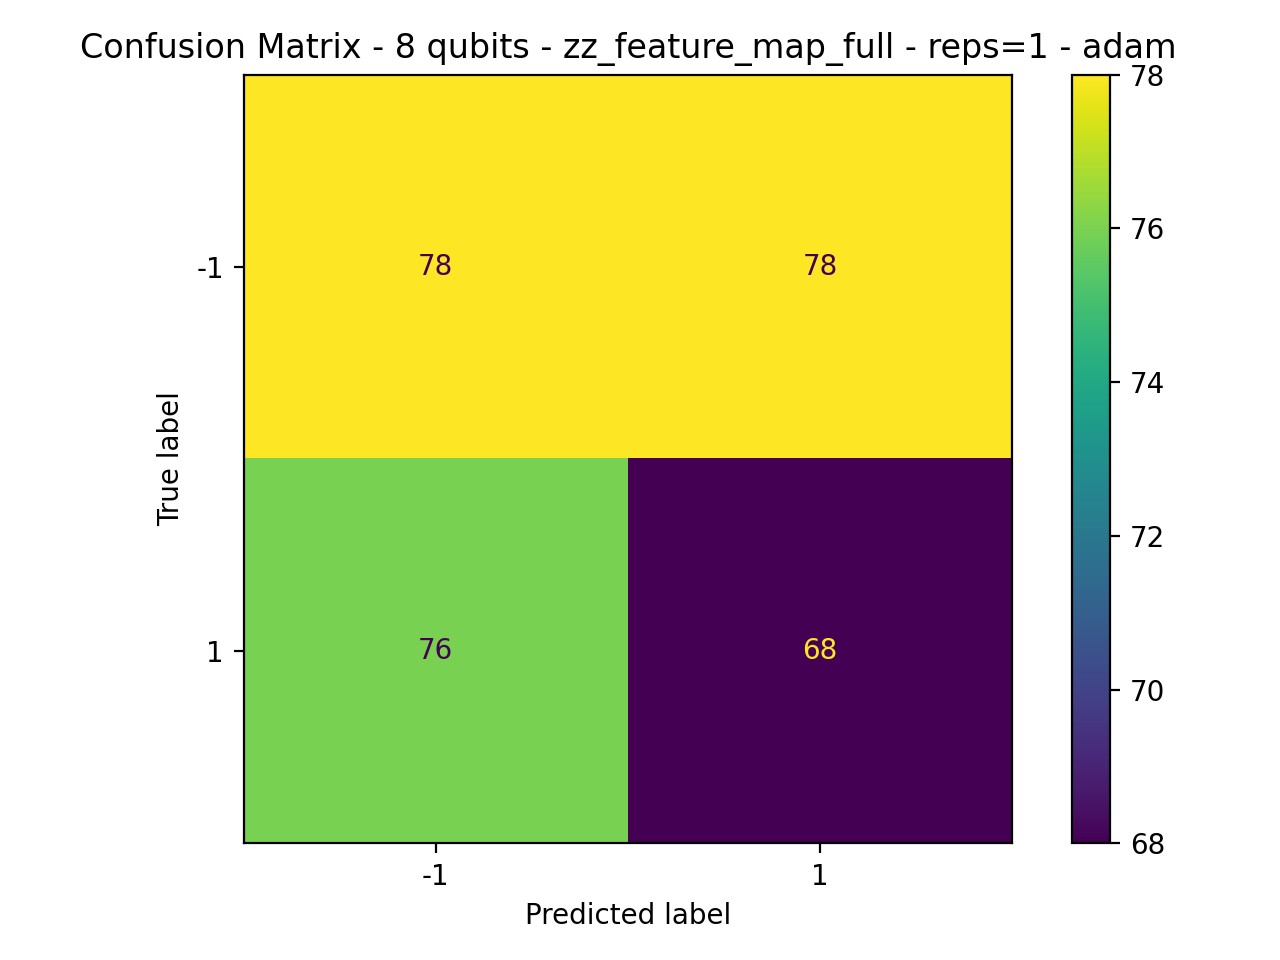

The table this chart was drawn from, first rows:
78, 78
76, 68
